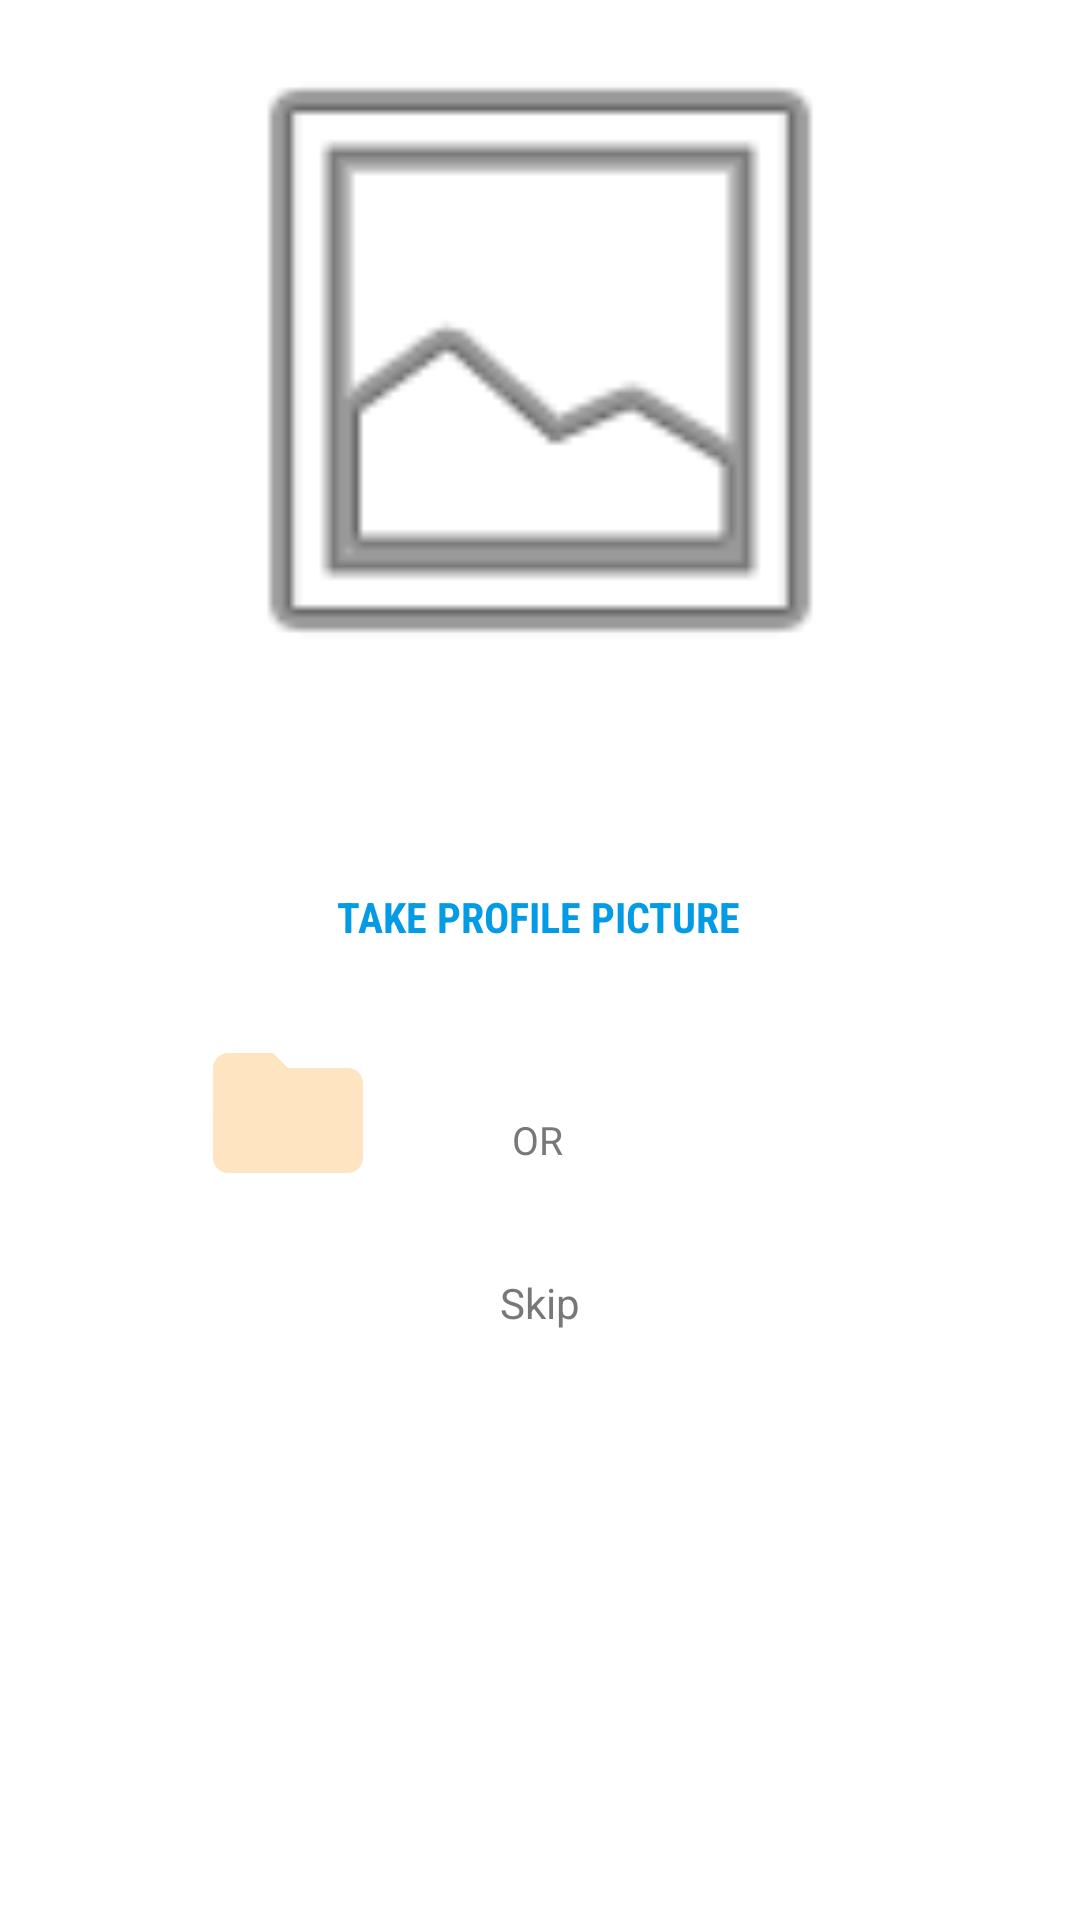

The Android layout XML behind this screen, and the referenced resources:
<!-- AndroidManifest.xml: application theme AppTheme -->
<!-- res/layout/fragment_take_picture.xml -->
<?xml version="1.0" encoding="utf-8"?>
<androidx.constraintlayout.widget.ConstraintLayout xmlns:android="http://schemas.android.com/apk/res/android"
    xmlns:app="http://schemas.android.com/apk/res-auto"
    xmlns:tools="http://schemas.android.com/tools"
    android:layout_width="match_parent"
    android:layout_height="match_parent"
    android:background="#FFFFFF"
    tools:context=".fragments.TakePictureFragment">

    <ImageView
        android:id="@+id/ivProfile"
        android:layout_width="0dp"
        android:layout_height="@dimen/iv_size"
        android:background="@color/white"
        android:contentDescription="@string/image_holder"
        android:scaleType="fitCenter"
        android:src="@android:drawable/ic_menu_gallery"
        app:layout_constraintEnd_toEndOf="parent"
        app:layout_constraintHorizontal_bias="0.0"
        app:layout_constraintStart_toStartOf="parent"
        app:layout_constraintTop_toTopOf="parent"
        app:srcCompat="@drawable/ic_baseline_insert_photo_240"
        tools:srcCompat="@drawable/ic_baseline_insert_photo_240" />

    <TextView
        android:id="@+id/textView"
        android:layout_width="wrap_content"
        android:layout_height="wrap_content"
        android:layout_marginTop="@dimen/new_block"
        android:fontFamily="sans-serif-condensed"
        android:text="@string/take_profile_picture"
        android:textAlignment="textStart"
        android:textColor="@color/colorPrimary"
        android:textStyle="bold"
        app:layout_constraintEnd_toEndOf="parent"
        app:layout_constraintHorizontal_bias="0.498"
        app:layout_constraintStart_toStartOf="parent"
        app:layout_constraintTop_toBottomOf="@+id/ivProfile" />

    <ImageButton
        android:id="@+id/ibFile"
        android:layout_width="@dimen/ib_width"
        android:layout_height="@dimen/ib_height"
        android:layout_marginStart="@dimen/new_block"
        android:layout_marginTop="@dimen/side_margin"
        android:backgroundTint="#FFFFFF"
        android:contentDescription="@string/folder"
        android:scaleType="centerCrop"
        android:src="@drawable/ic_baseline_folder_24"
        app:layout_constraintStart_toStartOf="parent"
        app:layout_constraintTop_toBottomOf="@+id/textView" />

    <ImageButton
        android:id="@+id/ibCamera"
        android:layout_width="@dimen/ib_width"
        android:layout_height="@dimen/ib_height"
        android:layout_marginTop="@dimen/side_margin"
        android:layout_marginEnd="@dimen/new_block"
        android:backgroundTint="#FFFFFF"
        android:contentDescription="@string/camera"
        android:scaleType="centerCrop"
        android:src="@drawable/ic_baseline_photo_camera_24"
        app:layout_constraintEnd_toEndOf="parent"
        app:layout_constraintHorizontal_bias="1.0"
        app:layout_constraintStart_toEndOf="@+id/ibFile"
        app:layout_constraintTop_toBottomOf="@+id/textView" />

    <com.google.android.material.button.MaterialButton
        android:id="@+id/btnSubmit"
        android:layout_width="wrap_content"
        android:layout_height="wrap_content"
        android:layout_marginTop="@dimen/new_block"
        android:text="@string/submit"
        android:visibility="gone"
        app:layout_constraintEnd_toEndOf="parent"
        app:layout_constraintStart_toStartOf="parent"
        app:layout_constraintTop_toBottomOf="@+id/ibFile"
        tools:visibility="visible" />

    <TextView
        android:id="@+id/textView2"
        android:layout_width="wrap_content"
        android:layout_height="wrap_content"
        android:layout_marginTop="@dimen/new_block"
        android:text="@string/or"
        android:textSize="@dimen/text_size"
        app:layout_constraintEnd_toEndOf="parent"
        app:layout_constraintHorizontal_bias="0.498"
        app:layout_constraintStart_toStartOf="parent"
        app:layout_constraintTop_toBottomOf="@+id/textView" />

    <TextView
        android:id="@+id/tvSkip"
        android:layout_width="wrap_content"
        android:layout_height="wrap_content"
        android:layout_marginTop="36dp"
        android:text="@string/skip"
        app:layout_constraintEnd_toEndOf="parent"
        app:layout_constraintStart_toStartOf="parent"
        app:layout_constraintTop_toBottomOf="@+id/textView2" />

</androidx.constraintlayout.widget.ConstraintLayout>
<!-- resources referenced by this layout -->
<resources>
  <color name="colorPrimary">#039BE5</color>
  <color name="white">#FFFFFF</color>
  <dimen name="ib_height">80dp</dimen>
  <dimen name="ib_width">80dp</dimen>
  <dimen name="iv_size">240dp</dimen>
  <dimen name="new_block">56dp</dimen>
  <dimen name="side_margin">16dp</dimen>
  <dimen name="text_size">13sp</dimen>
  <!-- drawable ic_baseline_folder_24 (drawable) -->
  <vector android:height="24dp" android:tint="#FFE4C2"
      android:viewportHeight="24" android:viewportWidth="24"
      android:width="24dp" xmlns:android="http://schemas.android.com/apk/res/android">
      <path android:fillColor="@android:color/white" android:pathData="M10,4H4c-1.1,0 -1.99,0.9 -1.99,2L2,18c0,1.1 0.9,2 2,2h16c1.1,0 2,-0.9 2,-2V8c0,-1.1 -0.9,-2 -2,-2h-8l-2,-2z"/>
  </vector>
  <string name="camera">camera</string>
  <string name="folder">folder</string>
  <string name="image_holder">image holder</string>
  <string name="or">OR</string>
  <string name="skip">Skip</string>
  <string name="submit">Submit</string>
  <string name="take_profile_picture">TAKE PROFILE PICTURE</string>
  <style name="AppTheme" parent="Theme.MaterialComponents.Light.NoActionBar">
          
          <item name="colorPrimary">#039BE5</item>
          <item name="colorPrimaryDark">#1E88E5</item>
          <item name="colorAccent">#00ACC1</item>
          <item name="android:textColor">@color/gray</item>
          <item name="android:windowBackground">@color/white</item>
          <item name="android:textColorSecondary">@color/white</item>
          <item name="android:itemBackground">@color/white</item>
      </style>
  <color name="gray">#FD777777</color>
</resources>
